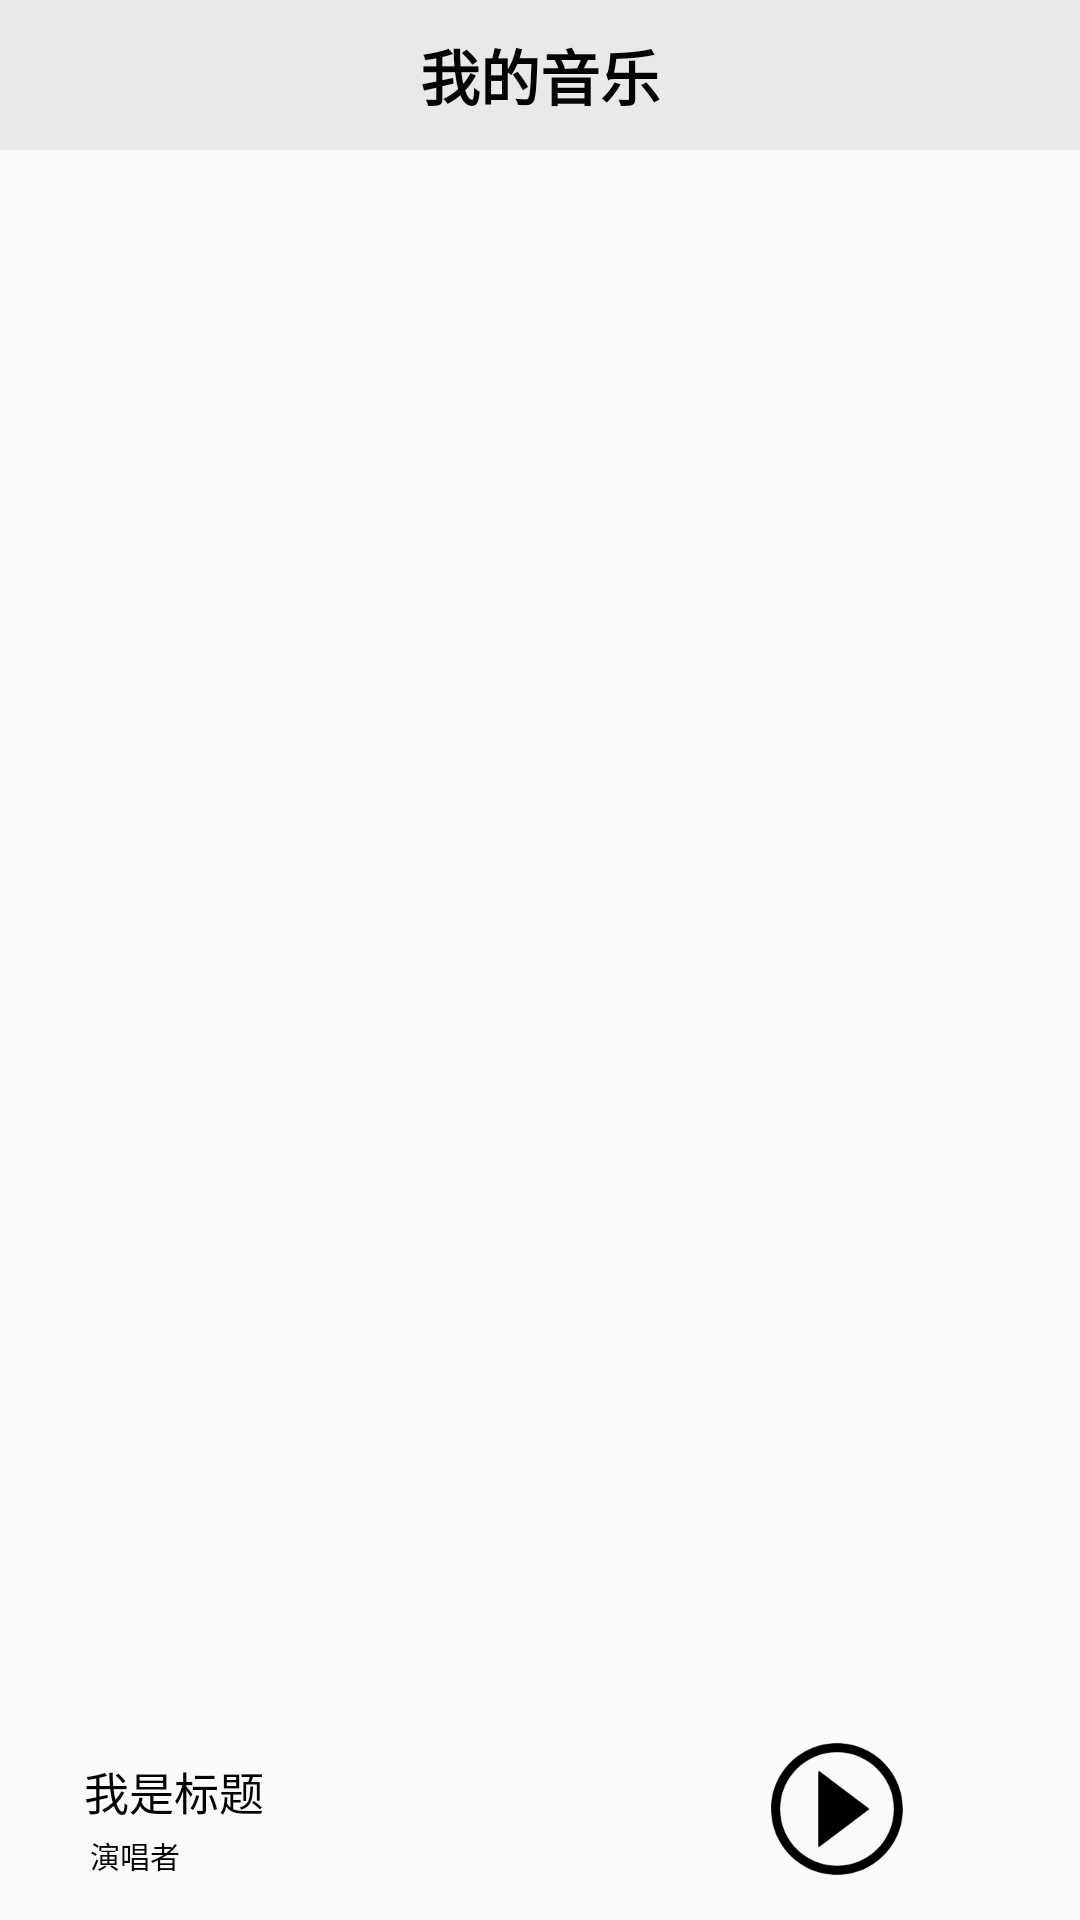

Layout XML and referenced resources for this Android screen:
<!-- AndroidManifest.xml: application theme AppTheme -->
<!-- res/layout/activity_main.xml -->
<?xml version="1.0" encoding="utf-8"?>
<RelativeLayout xmlns:android="http://schemas.android.com/apk/res/android"
    xmlns:app="http://schemas.android.com/apk/res-auto"
    xmlns:tools="http://schemas.android.com/tools"
    android:layout_width="match_parent"
    android:layout_height="match_parent"
    tools:context=".MainActivity">

    <TextView
        android:id="@+id/xxx"
        android:layout_width="match_parent"
        android:layout_height="50dp"
        android:background="@color/colorPrimary"
        android:gravity="center"
        android:text="我的音乐"
        android:textSize="20dp"
        android:textStyle="bold" />


    <androidx.recyclerview.widget.RecyclerView
        android:id="@+id/recycler_view"
        android:layout_width="match_parent"
        android:layout_height="match_parent"
        android:layout_below="@+id/xxx"
        android:layout_alignParentBottom="true"
        android:layout_marginTop="1dp"
        android:layout_marginBottom="70dp" />

    <androidx.constraintlayout.widget.ConstraintLayout
        android:id="@+id/bar_main"
        android:layout_width="match_parent"
        android:layout_height="70dp"
        android:layout_alignParentBottom="true"
        android:layout_marginBottom="0dp">

        

        //上一首


        <TextView
            android:id="@+id/bar_song_title"
            android:layout_width="200dp"
            android:layout_height="25dp"
            android:layout_alignParentStart="true"
            android:layout_alignParentBottom="true"
            android:layout_marginStart="28dp"
            android:layout_marginTop="16dp"
            android:ellipsize="marquee"
            android:marqueeRepeatLimit="marquee_forever"
            android:singleLine="true"
            android:text="我是标题"
            android:textSize="15dp"
            app:layout_constraintStart_toStartOf="parent"
            app:layout_constraintTop_toTopOf="parent" />

        <TextView
            android:id="@+id/bar_song_author"
            android:layout_width="wrap_content"
            android:layout_height="20dp"
            android:layout_alignParentStart="true"
            android:layout_alignParentBottom="true"
            android:layout_marginStart="30dp"
            android:text="演唱者"
            android:textSize="10dp"
            app:layout_constraintStart_toStartOf="parent"
            app:layout_constraintTop_toBottomOf="@+id/bar_song_title" />

        <ImageButton
            android:id="@+id/bar_last"
            android:layout_width="32dp"
            android:layout_height="32dp"
            android:layout_alignParentStart="true"
            android:layout_alignParentBottom="true"
            android:layout_marginTop="18dp"
            android:layout_marginEnd="10dp"
            android:background="@color/btn_Background"
            android:scaleType="fitCenter"
            android:src="@drawable/last_icon"
            app:layout_constraintEnd_toStartOf="@+id/bar_play"
            app:layout_constraintTop_toTopOf="parent" />

        <ImageButton
            android:id="@+id/bar_play"
            android:layout_width="50dp"
            android:layout_height="50dp"
            android:layout_alignParentBottom="true"
            android:layout_marginTop="8dp"
            android:layout_marginEnd="10dp"
            android:layout_toEndOf="@+id/bar_last"
            android:background="@color/btn_Background"
            android:scaleType="fitCenter"
            android:src="@drawable/play_icon"
            app:layout_constraintEnd_toStartOf="@+id/bar_next"
            app:layout_constraintTop_toTopOf="parent" />

        <ImageButton
            android:id="@+id/bar_next"
            android:layout_width="32dp"
            android:layout_height="32dp"

            android:layout_marginTop="18dp"
            android:layout_marginEnd="14dp"
            android:layout_toEndOf="@+id/bar_play"

            android:background="@color/btn_Background"
            android:scaleType="fitCenter"
            android:src="@drawable/next_icon"
            app:layout_constraintEnd_toEndOf="parent"
            app:layout_constraintTop_toTopOf="parent" />
    </androidx.constraintlayout.widget.ConstraintLayout>
</RelativeLayout>
<!-- resources referenced by this layout -->
<resources>
  <color name="btn_Background">#0000</color>
  <color name="colorPrimary">#EAE9E9</color>
  <!-- drawable last_icon (drawable) -->
  <?xml version="1.0" encoding="utf-8"?>
  <selector xmlns:android="http://schemas.android.com/apk/res/android">
      <item android:drawable="@drawable/last_checked"  android:state_pressed="true" />
      <item android:drawable="@drawable/last"/>
  </selector>
  <!-- drawable next_icon (drawable) -->
  <?xml version="1.0" encoding="utf-8"?>
  <selector xmlns:android="http://schemas.android.com/apk/res/android">
      <item android:drawable="@drawable/next_checked"  android:state_pressed="true" />
      <item android:drawable="@drawable/next"/>
  </selector>
  <!-- drawable play_icon (drawable) -->
  <?xml version="1.0" encoding="utf-8"?>
  <selector xmlns:android="http://schemas.android.com/apk/res/android">
      <item android:drawable="@drawable/play_checked"  android:state_pressed="true" />
      <item android:drawable="@drawable/play"/>
  </selector>
  <style name="AppTheme" parent="Theme.AppCompat.Light.NoActionBar">
          
          <item name="colorPrimary">@color/colorPrimary</item>
          <item name="colorPrimaryDark">@color/colorPrimaryDark</item>
          <item name="colorAccent">@color/colorAccent</item>
          <item name="android:textColor">@color/colorAccent</item>
          <item name="android:statusBarColor">@color/colorPrimary</item>
          <item name="android:windowLightStatusBar">true</item>
          <item name="android:fitsSystemWindows">true</item>
      </style>
  <!-- drawable last_checked: png bitmap (drawable, 9510 bytes) -->
  <!-- drawable next_checked: png bitmap (drawable, 9491 bytes) -->
  <!-- drawable play_checked: png bitmap (drawable, 9539 bytes) -->
  <!-- drawable play: png bitmap (drawable, 7180 bytes) -->
  <color name="colorPrimaryDark">#FFFFFF</color>
  <color name="colorAccent">#040404</color>
</resources>
